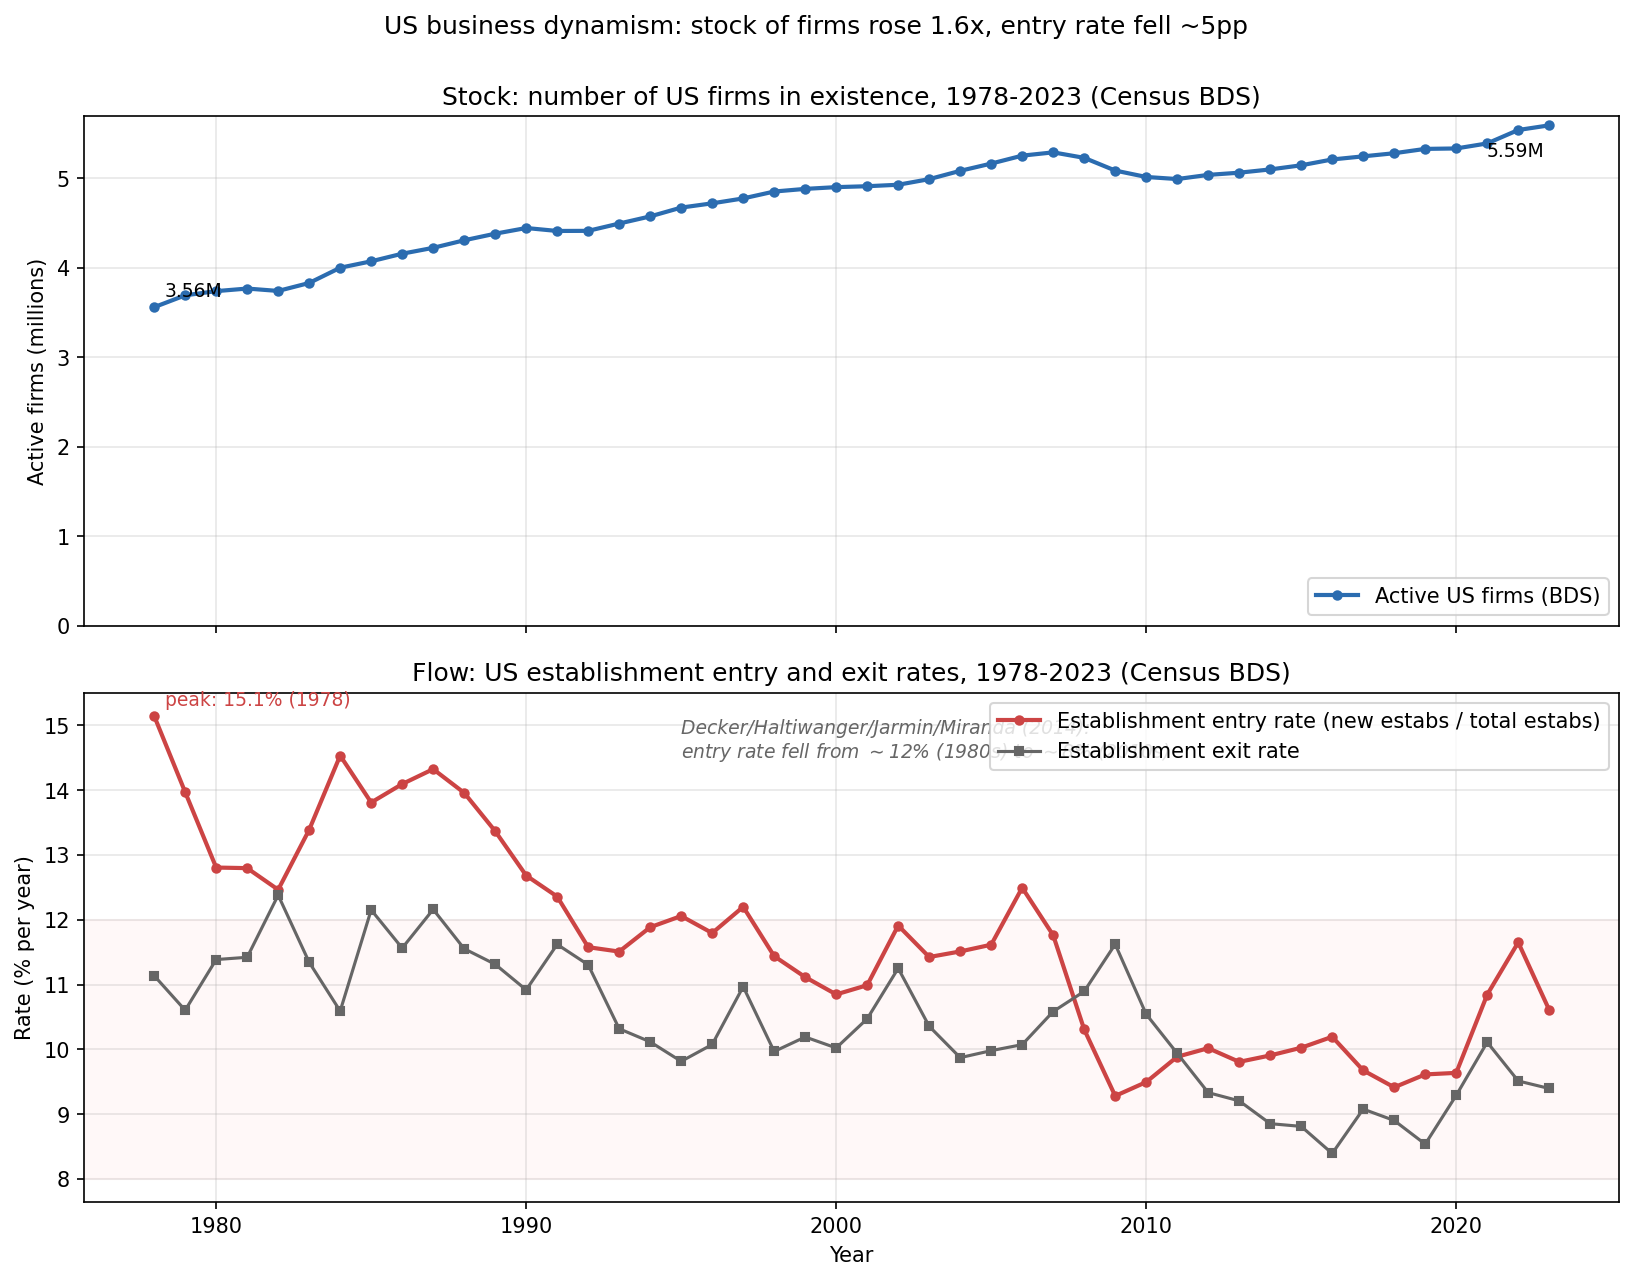

The data file committed next to this chart (first rows):
year, firms, estabs, emp, estabs_entry, estabs_entry_rate, estabs_exit_rate, firmdeath_firms
1978, 3560318, 4327552, 70255157, 642576, 15.15, 11.14, 326436
1979, 3692635, 4486597, 74714428, 616415, 13.97, 10.6, 330913
1980, 3739767, 4551584, 75065997, 578750, 12.81, 11.39, 369565
1981, 3768498, 4611616, 75788714, 586119, 12.8, 11.42, 377392
1982, 3741859, 4617059, 74973839, 575231, 12.46, 12.38, 406493
1983, 3830757, 4712899, 74041185, 624610, 13.39, 11.34, 363000
1984, 4001390, 4904516, 78673113, 699054, 14.53, 10.59, 364750
1985, 4073155, 4986221, 81575122, 682923, 13.81, 12.15, 431677
1986, 4158219, 5112726, 83920060, 711630, 14.1, 11.56, 414722
1987, 4223952, 5224469, 85886119, 740398, 14.32, 12.16, 436466
1988, 4308236, 5359338, 88402522, 739207, 13.96, 11.55, 425403
1989, 4382013, 5472761, 91353052, 724158, 13.37, 11.31, 429504
1990, 4445528, 5571136, 93686600, 700386, 12.68, 10.92, 433898
1991, 4412581, 5606034, 91458374, 690270, 12.36, 11.62, 453798
1992, 4413841, 5615601, 91438756, 649245, 11.58, 11.3, 415356
1993, 4495611, 5682239, 93102312, 650095, 11.51, 10.32, 386357
1994, 4575281, 5791522, 95649868, 682277, 11.88, 10.12, 398875
1995, 4674006, 5921847, 99016306, 706163, 12.06, 9.815, 398645
1996, 4721540, 5999687, 100042597, 701638, 11.79, 10.07, 416575
1997, 4776424, 6075685, 103096440, 736712, 12.2, 10.97, 434203
1998, 4853548, 6188011, 107689077, 702626, 11.44, 9.967, 400489
1999, 4883018, 6246393, 109812340, 691108, 11.12, 10.19, 408681
2000, 4902719, 6301553, 113593164, 680795, 10.85, 10.02, 405016
2001, 4912908, 6332929, 113773080, 694163, 10.99, 10.47, 408243
2002, 4929332, 6392616, 111799219, 758902, 11.91, 11.25, 424299
2003, 4991927, 6459031, 112460517, 734050, 11.43, 10.36, 416561
2004, 5084924, 6566688, 114138584, 749769, 11.51, 9.872, 414338
2005, 5166062, 6675386, 115422186, 769042, 11.62, 9.98, 430425
2006, 5254916, 6838713, 119253652, 844274, 12.49, 10.07, 460485
2007, 5291526, 6917207, 119771704, 808797, 11.76, 10.58, 467189
2008, 5230315, 6873725, 119550548, 710589, 10.31, 10.89, 495527
2009, 5088072, 6737900, 113657795, 632741, 9.281, 11.62, 511115
2010, 5016353, 6669509, 111274422, 636620, 9.495, 10.54, 440076
2011, 4993099, 6665520, 112845202, 659127, 9.886, 9.938, 420190
2012, 5039673, 6710572, 115314012, 669983, 10.02, 9.332, 379599
2013, 5064208, 6749685, 117558012, 659947, 9.807, 9.205, 384319
2014, 5100719, 6822436, 120072493, 672292, 9.906, 8.853, 381685
2015, 5146908, 6906444, 123177478, 688197, 10.03, 8.811, 382811
2016, 5212130, 7032104, 125689404, 710442, 10.19, 8.393, 384550
2017, 5246978, 7073622, 127427446, 682347, 9.675, 9.078, 392222
2018, 5281916, 7100785, 129626237, 666736, 9.414, 8.902, 394215
2019, 5330349, 7177066, 131831587, 686264, 9.613, 8.537, 404886
2020, 5335214, 7201053, 132680862, 692739, 9.637, 9.29, 416962
2021, 5391471, 7253521, 127222136, 783793, 10.85, 10.11, 421453
2022, 5541603, 7408649, 134143137, 854030, 11.65, 9.512, 450039
2023, 5593727, 7494983, 137462444, 790295, 10.61, 9.396, 523958
